2-way image classification set "roi_images" from GitHub (bruce17022006/DL_MINI_PROJECT); label vocabulary: no seatbelt, seatbelt.

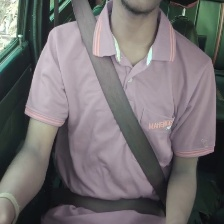
Label: seatbelt

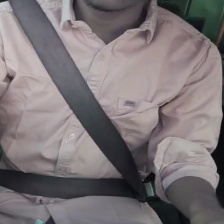
Label: seatbelt

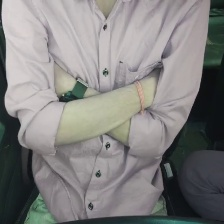
Label: no seatbelt

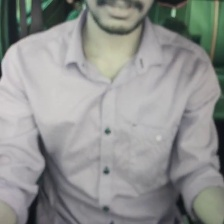
Label: no seatbelt

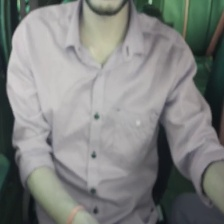
Label: no seatbelt

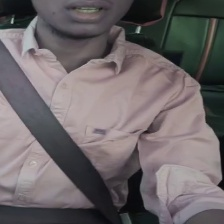
Label: seatbelt
